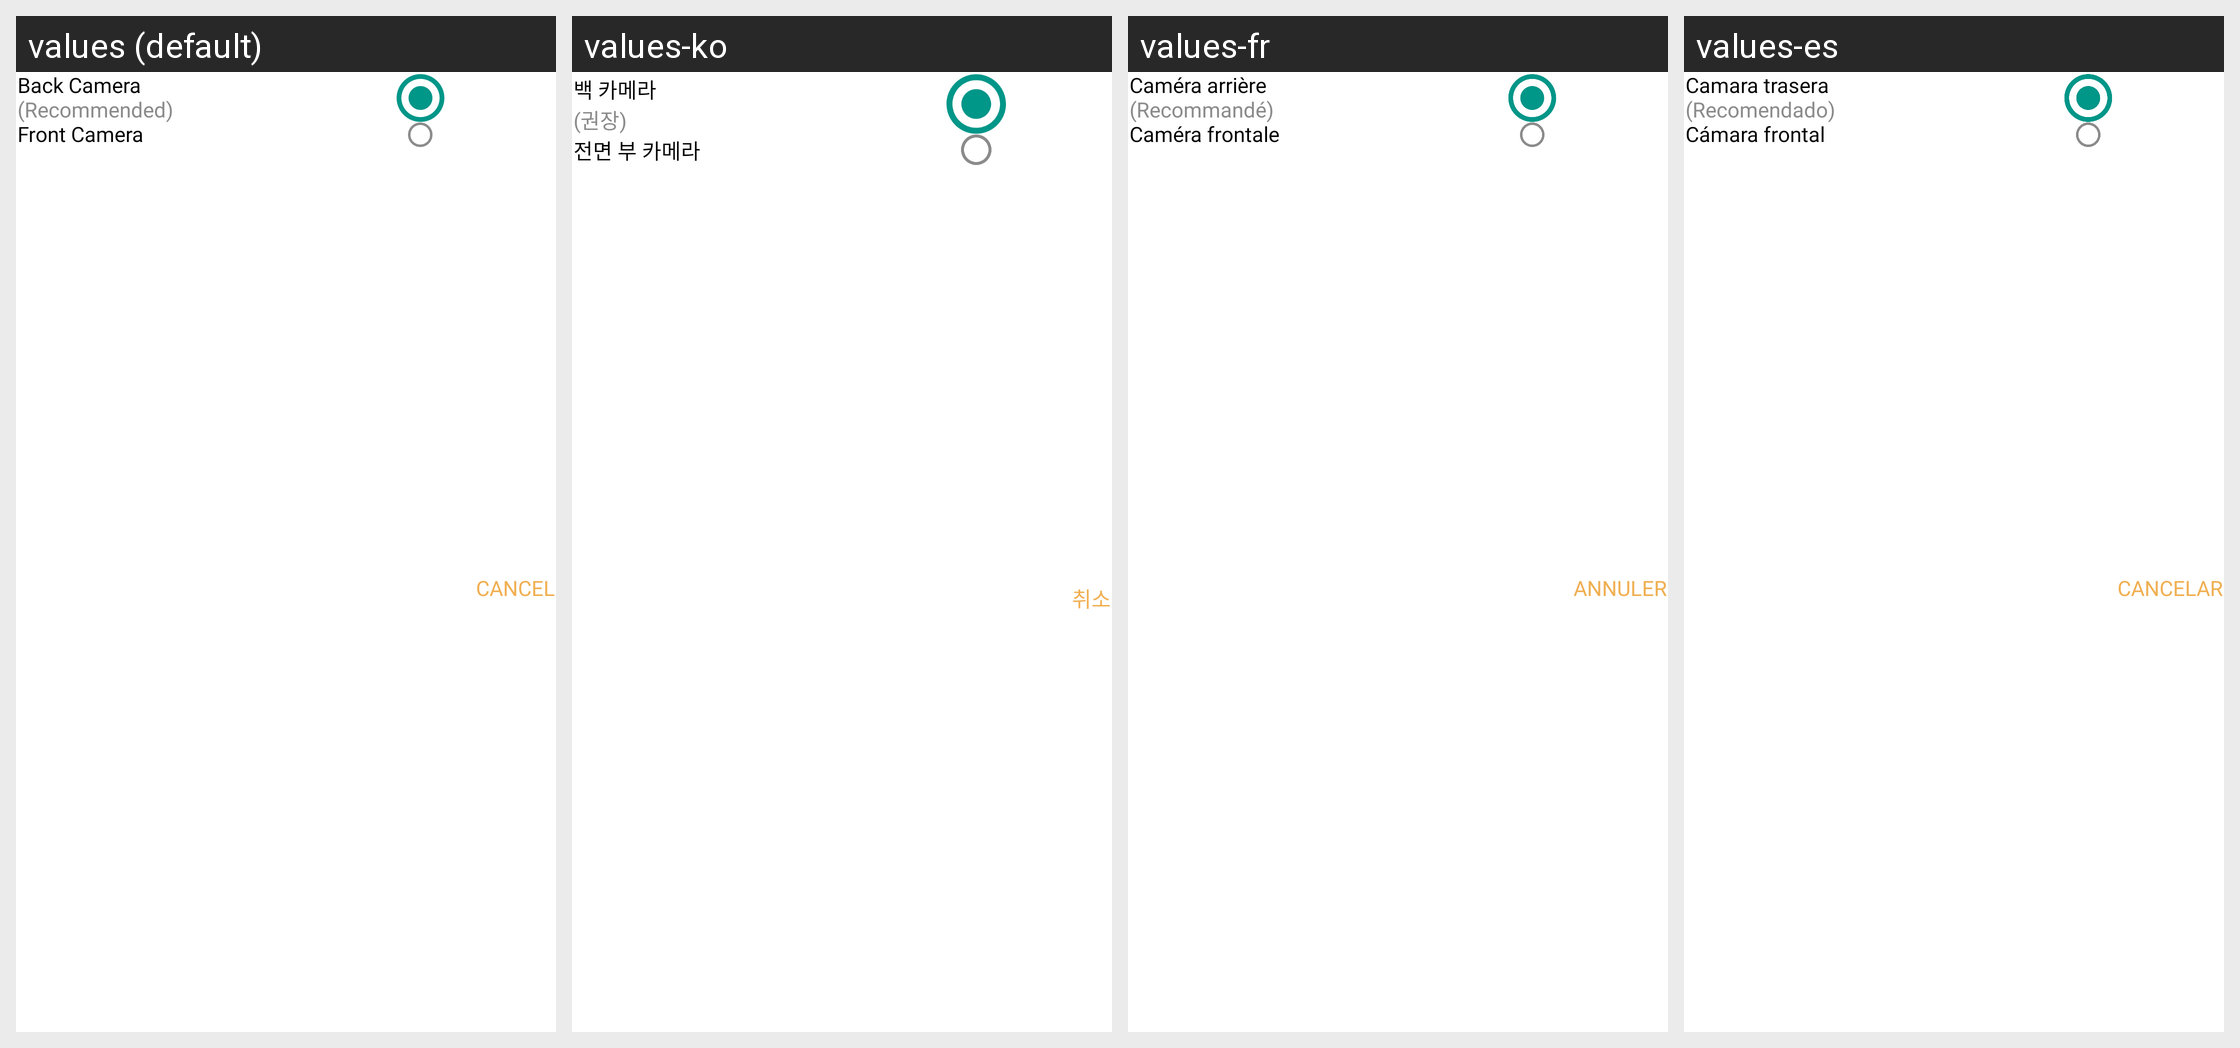

For this localized Android screen grid, give each drawn string resource with its value in every locale shown.
Android screen res/layout/dialog_camera_orientation.xml rendered under 4 locales, left to right: values (default), values-ko, values-fr, values-es. Device: Nexus 5 (rendered at 1080×1920; each locale shown at half size, 540×960, under a caption strip naming it); theme Theme.QRScanner.
Other locales in the repository, not shown: values-de, values-it, values-pt.
Strings drawn on this screen, with the default value and each locale's value (text and hints the layout hard-codes, and strings that could not be matched under every locale, appear in the picture but are not listed):

backCamera
  values: Back Camera
  values-ko: 백 카메라
  values-fr: Caméra arrière
  values-es: Camara trasera

recommended
  values: (Recommended)
  values-ko: (권장)
  values-fr: (Recommandé)
  values-es: (Recomendado)

frontCamera
  values: Front Camera
  values-ko: 전면 부 카메라
  values-fr: Caméra frontale
  values-es: Cámara frontal

capitalCancel
  values: CANCEL
  values-ko: 취소
  values-fr: ANNULER
  values-es: CANCELAR
